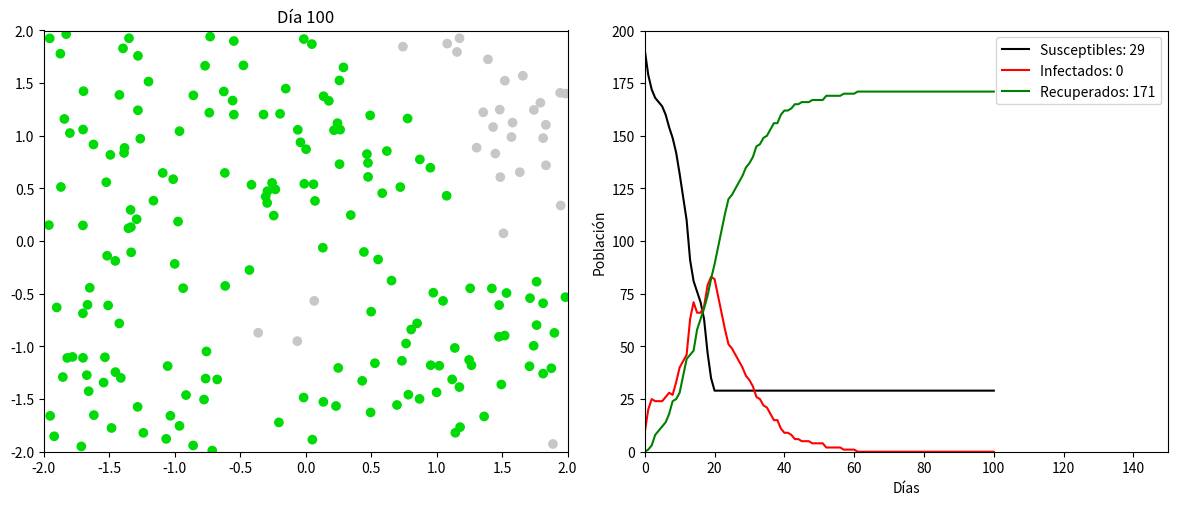

Write Python code to recreate this figure. (Note: this script raises an exception after producing the figure.)
import numpy as np
import pandas as pd
import matplotlib.pyplot as plt
import matplotlib.animation as ani


GREY = (0.78, 0.78, 0.78)  # Susceptible
RED = (0.96, 0.15, 0.15)   # Infectado
GREEN = (0, 0.86, 0.03)    # Recuperado


SIR_PARAMS = {
    "N": 200,
    "I0": 1,
    "infection_radius": 0.4,
    "infection_rate": 1,
    "recovery_rate": 0.1,
    "xmin": -2,          
    "xmax": 2,
    "ymin": -2,
    "ymax": 2,
    "min_infection_time": 1
}

class SIRModelVisual:
    def __init__(self, params):

        self.N = params["N"]
        self.I0 = params["I0"]
        

        self.xmin = params.get("xmin", -2)
        self.xmax = params.get("xmax", 2)
        self.ymin = params.get("ymin", -2)
        self.ymax = params.get("ymax", 2)
        

        self.infection_radius = params["infection_radius"]
        self.recovery_rate = params["recovery_rate"]
        self.infection_rate = params.get("infection_rate", 0.3)
        self.min_infection_time = params.get("min_infection_time", 5)
        self.infection_durations = np.zeros(params["N"])
        

        self.S_data = []
        self.I_data = []
        self.R_data = []
        self.time_data = []
        self.day = 0
        

        self.df = self._initialize_population(params)
        self.setup_visualization()

    def _initialize_population(self, params):

        data = {
            'id': np.arange(params["N"]),
            'x': np.random.uniform(self.xmin, self.xmax, params["N"]),
            'y': np.random.uniform(self.ymin, self.ymax, params["N"]),
            'state': ['S'] * params["N"]
        }
        df = pd.DataFrame(data)
        initial_infected = np.random.choice(df.index, params["I0"], replace=False)
        df.loc[initial_infected, 'state'] = 'I'
        return df

    def check_distance(self, x1, y1, x2, y2):
        return np.sqrt((x1 - x2)**2 + (y1 - y2)**2) <= self.infection_radius

    def update_states(self):

        infected = self.df[self.df['state'] == 'I']
        susceptible = self.df[self.df['state'] == 'S']
        

        infected_mask = self.df['state'] == 'I'
        self.infection_durations[infected_mask] += 1
        

        infected = self.df[infected_mask]
        susceptible = self.df[self.df['state'] == 'S']
        
        for _, sus in susceptible.iterrows():
            for _, inf in infected.iterrows():
                if self.check_distance(sus['x'], sus['y'], inf['x'], inf['y']):
                    if np.random.random() < self.infection_rate:
                        self.df.loc[sus['id'], 'state'] = 'I'
                        break
        

        can_recover = (infected_mask) & (self.infection_durations >= self.min_infection_time)
        recovery_candidates = self.df[can_recover]
        
        for _, inf in recovery_candidates.iterrows():
            if np.random.random() < self.recovery_rate:
                self.df.loc[inf['id'], 'state'] = 'R'
                self.infection_durations[inf['id']] = 0 
        
        self.df['iteration'] = self.day

    def setup_visualization(self):
        self.fig, (self.ax1, self.ax2) = plt.subplots(1, 2, figsize=(12, 5))
        
        self.scatter = self.ax1.scatter(self.df['x'], self.df['y'], 
                                      c=self.df['state'].map({'S': GREY, 'I': RED, 'R': GREEN}))
        self.ax1.set_xlim(self.xmin, self.xmax)
        self.ax1.set_ylim(self.ymin, self.ymax)
        

        self.ax2.set_xlim(0, 100)
        self.ax2.set_ylim(0, self.N)
        self.ax2.set_xlabel('Días')
        self.ax2.set_ylabel('Población')
        

        self.line_s, = self.ax2.plot([], [], 'k-', label=f'Susceptibles: {self.N-self.I0}')
        self.line_i, = self.ax2.plot([], [], 'r-', label=f'Infectados: {self.I0}')
        self.line_r, = self.ax2.plot([], [], 'g-', label=f'Recuperados: 0')
        self.ax2.legend()
        
        plt.tight_layout()

    def update(self, frame):

        self.update_states()
        

        self.scatter.set_color(self.df['state'].map({'S': GREY, 'I': RED, 'R': GREEN}))
        self.ax1.set_title(f"Día {self.day}")
        

        s_count = sum(self.df['state'] == 'S')
        i_count = sum(self.df['state'] == 'I')
        r_count = sum(self.df['state'] == 'R')
        

        self.time_data.append(self.day)
        self.S_data.append(s_count)
        self.I_data.append(i_count)
        self.R_data.append(r_count)
        
        self.line_s.set_data(self.time_data, self.S_data)
        self.line_i.set_data(self.time_data, self.I_data)
        self.line_r.set_data(self.time_data, self.R_data)

        self.line_s.set_label(f'Susceptibles: {s_count}')
        self.line_i.set_label(f'Infectados: {i_count}')
        self.line_r.set_label(f'Recuperados: {r_count}')
        

        self.ax2.legend()
        

        if self.day >= self.ax2.get_xlim()[1]:
            self.ax2.set_xlim(0, self.day * 1.5)
        
        self.day += 1

    def animate(self):
        self.anim = ani.FuncAnimation(self.fig, self.update, frames=100, interval=200, repeat=False)
        self.anim.save('sir_simulation.mp4', writer='ffmpeg') #comentar para ver la animación y descomentar para guardarla
        plt.show()

    def show_frames(self, frame_numbers):

        original_df = self.df.copy()
        original_time = self.time_data.copy()
        original_S = self.S_data.copy()
        original_I = self.I_data.copy()
        original_R = self.R_data.copy()
        original_day = self.day
        
        for frame in frame_numbers:
            self.update(frame)
            self.fig, (ax1, ax2) = plt.subplots(1, 2, figsize=(12, 5))
            

            ax1.scatter(self.df['x'], self.df['y'], 
                        c=self.df['state'].map({'S': GREY, 'I': RED, 'R': GREEN}))
            ax1.set_xlim(self.xmin, self.xmax)
            ax1.set_ylim(self.ymin, self.ymax)
            ax1.set_title(f'Día {self.day}')
            

            ax2.set_xlim(0, max(100, frame))
            ax2.set_ylim(0, self.N)
            ax2.set_xlabel('Días')
            ax2.set_ylabel('Población')
            
            ax2.plot(self.time_data, self.S_data, 'k-', label=f'Susceptibles: {self.S_data[-1]}')
            ax2.plot(self.time_data, self.I_data, 'r-', label=f'Infectados: {self.I_data[-1]}')
            ax2.plot(self.time_data, self.R_data, 'g-', label=f'Recuperados: {self.R_data[-1]}')
            ax2.legend()
            ax2.set_title('Curvas SIR')
            
            plt.tight_layout()
            plt.show()
        
        self.df = original_df
        self.time_data = original_time
        self.S_data = original_S
        self.I_data = original_I
        self.R_data = original_R
        self.day = original_day

def main():
    sir_visual = SIRModelVisual(SIR_PARAMS)
    sir_visual.animate() 
    #sir_visual.show_frames([5,20,40]) #comentar para ver la animación

if __name__ == "__main__":
    main()
